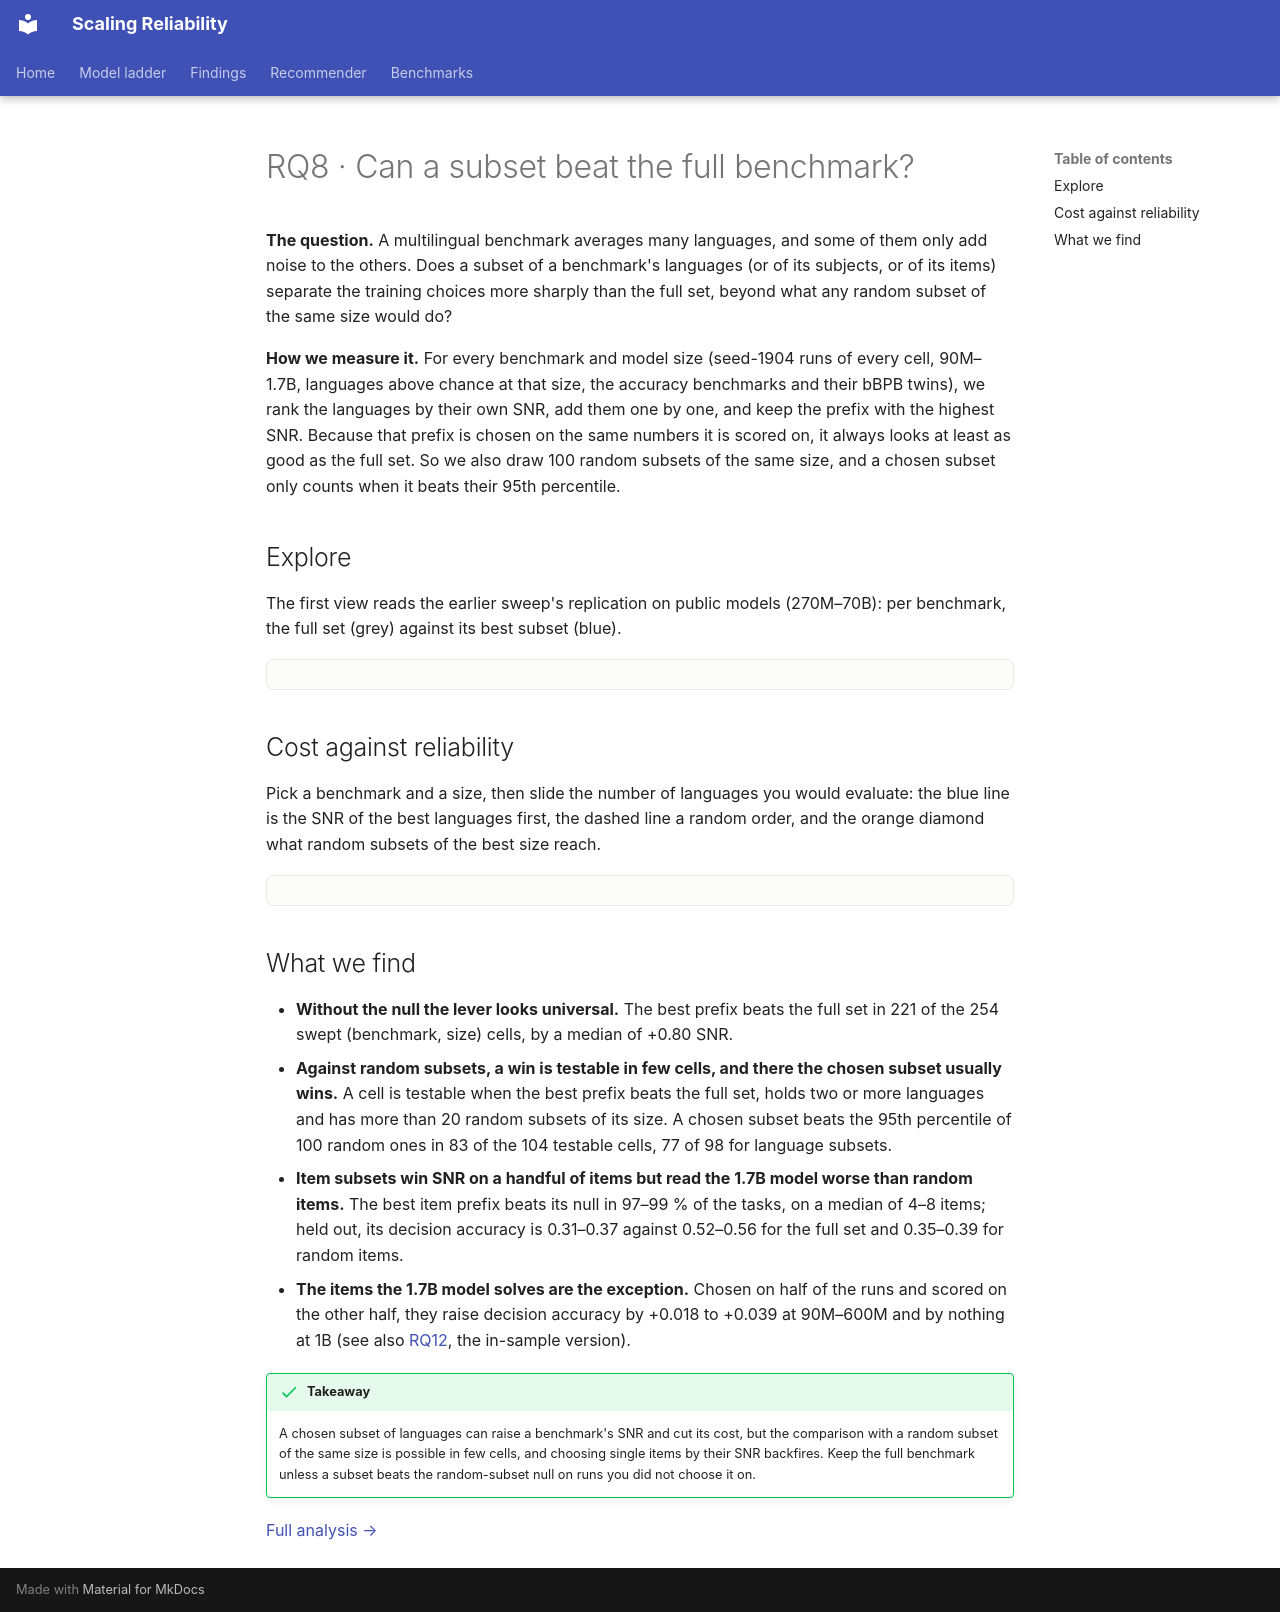

repository: mariagrandury/snr-multilingual · page: findings_all/subsets/index.html · generator: mkdocs

---
title: "RQ8 · Subsets"
---

# RQ8 · Can a subset beat the full benchmark?

**The question.** A multilingual benchmark averages many languages, and some
of them only add noise to the others. Does a subset of a benchmark's
languages (or of its subjects, or of its items) separate the training choices
more sharply than the full set, beyond what any random subset of the same
size would do?

**How we measure it.** For every benchmark and model size (seed-1904 runs of
every cell, 90M–1.7B, languages above chance at that size, the accuracy
benchmarks and their bBPB twins), we rank the languages by their own SNR, add
them one by one, and keep the prefix with the highest SNR. Because that
prefix is chosen on the same numbers it is scored on, it always looks at
least as good as the full set. So we also draw 100 random subsets of the same
size, and a chosen subset only counts when it beats their 95th percentile.

## Explore

The first view reads the earlier sweep's replication on public models
(270M–70B): per benchmark, the full set (grey) against its best subset
(blue).

<div class="viz" data-viz="subsets"></div>

## Cost against reliability

Pick a benchmark and a size, then slide the number of languages you would
evaluate: the blue line is the SNR of the best languages first, the dashed
line a random order, and the orange diamond what random subsets of the best
size reach.

<div class="viz" data-viz="subsetCurve"></div>

## What we find

<!-- highlight: rq08_subset_selection -->

- **Without the null the lever looks universal.** The best prefix beats the
  full set in 221 of the 254 swept (benchmark, size) cells, by a median of
  +0.80 SNR.
- **Against random subsets, a win is testable in few cells, and there the
  chosen subset usually wins.** A cell is testable when the best prefix beats
  the full set, holds two or more languages and has more than 20 random
  subsets of its size. A chosen subset beats the 95th percentile of 100
  random ones in 83 of the 104 testable cells, 77 of 98 for language subsets.

- **Item subsets win SNR on a handful of items but read the 1.7B model
  worse than random items.** The best item prefix beats its null in 97–99 %
  of the tasks, on a median of 4–8 items; held out, its decision accuracy is
  0.31–0.37 against 0.52–0.56 for the full set and 0.35–0.39 for random items.
- **The items the 1.7B model solves are the exception.** Chosen on half of
  the runs and scored on the other half, they raise decision accuracy by
  +0.018 to +0.039 at 90M–600M and by nothing at 1B (see also
  [RQ12](above-chance-items.md), the in-sample version).

!!! success "Takeaway"
    A chosen subset of languages can raise a benchmark's SNR and cut its
    cost, but the comparison with a random subset of the same size is possible
    in few cells, and choosing single items by their SNR backfires. Keep
    the full benchmark unless a subset beats the random-subset null on runs
    you did not choose it on.

[Full analysis →](../signal-noise/subset_selection.md)
